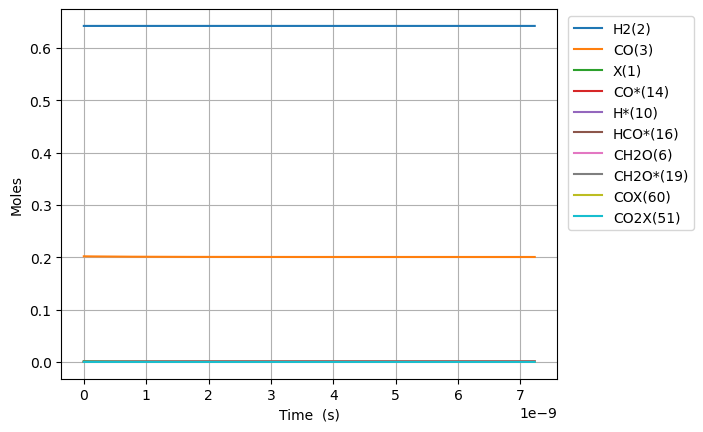

The file beside this chart, header and first rows:
Time (s), Volume (m^3), N2, Ne, X(1), H2(2), CO(3), CO2(4), H2O(5), CH2O(6), HCOOH(7), CH3OH(8), HCOOCH3(9), H*(10), O*(11), OH*(12), H2O*(13), CO*(14), CO2*(15), HCO*(16), HCOO*(17), COOH*(18), CH2O*(19), CH3O*(20)
0.0, 0.0005284, 0.1557, 0.0, 0.001555, 0.6424, 0.2019, 0.0, 0.0, 0.0, 0.0, 0.0, 0.0, 0.0, 0.0, 0.0, 0.0, 0.0, 0.0, 0.0, 0.0, 0.0, 0.0, 0.0
1.0821991836860311e-24, 0.0005284, 0.1557, 0.0, 0.001555, 0.6424, 0.2019, -7.374020558077504e-109, 8.325145303306618e-149, 7.086600659385422e-53, -3.208393648954873e-156, -7.03374958148806e-117, 6.945426445582116e-154, 2.505309257482652e-18, 3.265438454224455e-81, -2.9709358525063332e-124, 8.359538236472007e-149, 1.6502782773395112e-18, -2.219128065650348e-114, 1.24370862551621e-54, 1.9717915860363196e-148, 1.0472695960656695e-151, 1.1178399667715567e-81, 1.132057324682978e-93
3.0301577143208872e-24, 0.0005284, 0.1557, 0.0, 0.001555, 0.6424, 0.2019, 6.804701574610342e-107, 2.419090837322348e-146, 1.9842481846279185e-52, 5.2971513236395484e-154, 6.949794574694805e-116, 1.1361015018750283e-152, 7.014865920951386e-18, 1.8807252447711565e-79, 2.844950184380636e-122, 2.4290846123806377e-146, 4.6207791765506154e-18, 2.1250236159507575e-112, 1.8794923709780766e-53, 5.729522417071956e-146, 2.9329087760403725e-149, 6.768887374670528e-81, 1.7107649451592407e-92
6.9260747755906e-24, 0.0005284, 0.1557, 0.0, 0.001555, 0.6424, 0.2019, 1.450645589722517e-104, 2.296287138004038e-143, 4.535424422006671e-52, 2.2775001397824537e-151, 3.833123327084523e-114, 3.404101932192898e-150, 1.6033979247888682e-17, 8.433961354701756e-78, 5.921560318127548e-120, 2.305773585049464e-143, 1.0561780974972764e-17, 4.4230846597557887e-110, 2.021872119371946e-52, 5.4386779061897e-143, 2.850993302477416e-146, 3.312457638299006e-80, 1.8403628551504733e-91
1.4717908898130024e-23, 0.0005284, 0.1557, 0.0, 0.001555, 0.6424, 0.2019, 2.320013978799463e-102, 1.5633687722318217e-140, 9.637776896764175e-52, 7.290632475672743e-149, 1.5085847921432687e-112, 6.467855483465767e-148, 3.4072205901762575e-17, 3.173067045244256e-76, 9.48204178052261e-118, 1.5698273787469385e-140, 2.244378457181681e-17, 7.082571364541843e-108, 1.8584488149909604e-51, 3.7027894027940652e-140, 1.9386818320164808e-143, 1.6518472721843494e-79, 1.6916105292698235e-90
3.030157714320887e-23, 0.0005284, 0.1557, 0.0, 0.001555, 0.6424, 0.2019, 3.3076860069401423e-100, 9.187709112416981e-138, 1.984248184627918e-51, 2.079673875660663e-146, 5.330170307782015e-111, 9.956853462578115e-146, 7.014865920950758e-17, 1.098732371639117e-74, 1.3529984351560707e-115, 9.225665478813165e-138, 4.620779176550391e-17, 1.0106165101266066e-105, 1.589942088240067e-50, 2.176080866412258e-137, 1.1383883263542975e-140, 1.4088016402534062e-78, 1.4472084210235637e-89
6.146891363336657e-23, 0.0005284, 0.1557, 0.0, 0.001555, 0.6424, 0.2019, 4.464746976597903e-98, 5.0342676844778286e-135, 4.025189174530919e-51, 5.615443147121424e-144, 1.7907143722745474e-109, 1.3935301989285038e-143, 1.423015658249865e-16, 3.6555517802991764e-73, 1.8270580868970546e-113, 5.055065307304403e-135, 9.373580615287416e-17, 1.3647133800014766e-103, 1.314594865016681e-49, 1.1923512289097028e-134, 6.235003958983562e-138, 2.9822764164632876e-77, 1.1965799067083782e-88
1.2380358661368197e-22, 0.0005284, 0.1557, 0.0, 0.001555, 0.6424, 0.2019, 5.8675001961893045e-96, 2.6657477288110872e-132, 8.107071154336917e-51, 1.4760946918379977e-141, 5.870210103782194e-108, 1.863846807754425e-141, 2.8660737905589986e-16, 1.192625682113119e-71, 2.4015951578685405e-111, 2.676760495569754e-132, 1.8879183492759874e-16, 1.7938614370254665e-101, 1.0690067119917182e-48, 6.313744430358287e-132, 3.300867808655258e-135, 9.079786943821134e-76, 9.730389044945436e-88
2.4847293257431273e-22, 0.0005284, 0.1557, 0.0, 0.001555, 0.6424, 0.2019, 7.609659731788117e-94, 1.3879268778795294e-129, 1.62708351139489e-50, 3.8289395071583034e-139, 1.9011656260627662e-106, 2.4382981379023e-139, 5.752190055175488e-16, 3.853375262805616e-70, 3.11499594605998e-109, 1.3936606968813617e-129, 3.789038924769845e-16, 2.326733165588013e-99, 8.621926406484715e-48, 3.2872638170117546e-129, 1.718422790322358e-132, 2.912851840423187e-74, 7.847911218419257e-87
4.978116244955743e-22, 0.0005284, 0.1557, 0.0, 0.001555, 0.6424, 0.2019, 9.804400747869574e-92, 7.165857459344078e-127, 3.259836303317282e-50, 9.866780141893326e-137, 6.120297443199484e-105, 3.1550879868419956e-137, 1.1524422584401359e-15, 1.2390291000274025e-68, 4.013618366210445e-107, 7.1954611296134235e-127, 7.591280075755021e-16, 2.997955415797301e-97, 6.925600170153319e-47, 1.697212197010162e-126, 8.87173960505848e-130, 9.366051069213859e-73, 6.3038689926099716e-86
9.964890083380974e-22, 0.0005284, 0.1557, 0.0, 0.001555, 0.6424, 0.2019, 1.2590779274861021e-89, 3.684275644089213e-124, 6.525341887162047e-50, 2.534209895528878e-134, 1.9643660071790397e-103, 4.060449950370907e-135, 2.3068887642824657e-15, 3.974437980688639e-67, 5.154410653778664e-105, 3.699496164716776e-124, 1.5195762377715226e-15, 3.85006543343478e-95, 5.551725753713752e-46, 8.726097994782774e-124, 4.561223250708805e-127, 3.0056769195109543e-71, 5.0533311330215996e-85
1.9938437760231437e-21, 0.0005284, 0.1557, 0.0, 0.001555, 0.6424, 0.2019, 1.6142580913571193e-87, 1.890290489388318e-121, 1.3056353054851506e-49, 6.498239799607055e-132, 6.295380593999495e-102, 5.211459082428095e-133, 4.615781775955749e-15, 1.2733492519203767e-65, 6.608533103376527e-103, 1.898099678527702e-121, 3.040472698159502e-15, 4.936216102298201e-93, 4.445883250668e-45, 4.477096893599153e-121, 2.3401950678984022e-124, 9.632386136958073e-70, 4.046763268883767e-84
3.988553311393236e-21, 0.0005284, 0.1557, 0.0, 0.001555, 0.6424, 0.2019, 2.0679398477377849e-85, 9.688387094655865e-119, 2.6118375390230126e-49, 1.6649150022376587e-129, 2.0160295616364564e-100, 6.679696729095476e-131, 9.233567799256808e-15, 4.077164434510606e-64, 8.46589440040799e-101, 9.728411867300444e-119, 6.0822656189192165e-15, 6.323564338105717e-91, 3.5585085398207923e-44, 2.294665407994316e-118, 1.1994223551751998e-121, 3.084661986237461e-68, 3.239052394816074e-83
7.977972382133422e-21, 0.0005284, 0.1557, 0.0, 0.001555, 0.6424, 0.2019, 2.648042932277438e-83, 4.963037940605173e-116, 5.224242006098619e-49, 4.2639289589970296e-127, 6.4537658418702305e-99, 8.555844046981293e-129, 1.84691398456769e-14, 1.3050833229160383e-62, 1.084080152140868e-98, 4.983541298095685e-116, 1.2165851460373675e-14, 8.097491257869102e-89, 2.847527783658284e-43, 1.1754803210972326e-115, 6.14422089521389e-119, 9.874605916808293e-67, 2.591922702149432e-82
1.5956810523613793e-20, 0.0005284, 0.1557, 0.0, 0.001555, 0.6424, 0.2019, 3.3901814480622476e-81, 2.5417334939220484e-113, 1.0449050940249362e-48, 1.0917893517168899e-124, 2.065901159900564e-97, 1.0956242153434197e-126, 3.6940283937788994e-14, 4.1768859418544446e-61, 1.387905932949328e-96, 2.5522339314610613e-113, 2.433302314302269e-14, 1.036690519292057e-86, 2.2783106430439852e-42, 6.020014555754919e-113, 3.146650542889892e-116, 3.160464369950727e-65, 2.0741214687399807e-81
3.1914486806574534e-20, 0.0005284, 0.1557, 0.0, 0.001555, 0.6424, 0.2019, 4.3398592966068285e-79, 1.3015323663644781e-110, 2.0898668808548967e-48, 2.7952891859591815e-122, 6.62742081628744e-96, 1.4048142525757162e-124, 7.388257211910082e-14, 1.3366988058336188e-59, 1.7766959308872736e-94, 1.3069092711621154e-110, 4.8667366507281136e-14, 1.3270955786271267e-84, 1.8227638886233773e-41, 3.082634430385308e-110, 1.6112877198448873e-113, 1.0114430987000473e-63, 1.6635188977254862e-80
6.382983937249602e-20, 0.0005284, 0.1557, 0.0, 0.001555, 0.6424, 0.2019, 5.5552615608402046e-77, 6.664230042806472e-108, 4.179790454514066e-48, 7.156913616922366e-120, 2.202412279672013e-94, 1.8429481777018066e-122, 1.4776714847007489e-13, 4.2775643931910444e-58, 2.2742707962300756e-92, 6.6917613818967654e-108, 9.733605323163969e-14, 1.6987570385002153e-82, 1.4582572643849114e-40, 1.5783963850617887e-107, 8.250264725876564e-111, 3.2367691348843487e-62, 1.383570223929436e-79
1.2766054450433899e-19, 0.0005284, 0.1557, 0.0, 0.001555, 0.6424, 0.2019, 7.110808408186633e-75, 3.412145631010403e-105, 8.359637601829408e-48, 1.8335417135982617e-117, 1.1222958434111726e-92, 3.2732740108459785e-120, 2.955363011254249e-13, 1.3688255820553893e-56, 2.9110977090591128e-90, 3.4262419226351913e-105, 1.9467342666372343e-13, 2.1744322304296497e-80, 1.1666242811367657e-39, 8.081495704788579e-105, 4.224207936234054e-108, 1.0357903258448278e-60, 1.7816436302589094e-78
2.553219547680249e-19, 0.0005284, 0.1557, 0.0, 0.001555, 0.6424, 0.2019, 9.10167437331482e-73, 1.7469944203660566e-102, 1.6719331896448412e-47, 4.721485716120469e-115, 2.4968117728539225e-90, 2.2913249012977095e-117, 5.910746062497324e-13, 4.3801503815564286e-55, 3.7261407098874256e-88, 1.7542116206709523e-102, 3.893481734613572e-13, 2.7832251761837995e-78, 9.33306838688575e-39, 4.1376322250016455e-102, 2.162763500748718e-105, 3.314567856518922e-59, 1.0062491375229447e-76
5.1064477529539675e-19, 0.0005284, 0.1557, 0.0, 0.001555, 0.6424, 0.2019, 1.1649509387423073e-70, 8.944145582865765e-100, 3.343872048565245e-47, 1.2653627167022805e-112, 1.1743827491018777e-87, 4.127847112742556e-114, 1.1821512157527767e-12, 1.4015698463992736e-53, 4.7692032638040734e-86, 8.981095710917748e-100, 7.786976667904904e-13, 3.5623363393859014e-76, 7.466485199335787e-38, 2.1183200890518733e-99, 1.1072763053009945e-102, 1.0606680395964304e-57, 1.1860511978831696e-74
1.0212904163501404e-18, 0.0005284, 0.1557, 0.0, 0.001555, 0.6424, 0.2019, 1.490960681839995e-68, 4.578869689405757e-97, 6.687749766465213e-47, 4.400556279635922e-110, 5.979438693182586e-85, 8.381387695088261e-111, 2.3643044317765843e-12, 4.4844910436793105e-52, 6.103863917822554e-84, 4.5977859403604553e-97, 1.5573966523842192e-12, 4.559255315763649e-74, 5.973203036576152e-37, 1.0844154980485123e-96, 5.668585760629997e-100, 3.394149331851476e-56, 1.5099567931248657e-72
2.0425816984596278e-18, 0.0005284, 0.1557, 0.0, 0.001555, 0.6424, 0.2019, 1.9079687633333588e-66, 2.3438216613191024e-94, 1.3375505208924095e-46, 3.5045026720682387e-107, 3.060259050458239e-82, 1.7155046938852663e-107, 4.7286108518950704e-12, 1.4346913988816769e-50, 7.811075624188952e-82, 2.3535044562906546e-94, 3.1147946193135272e-12, 5.834448887907463e-72, 4.778576974552128e-36, 5.550490616498674e-94, 2.901613492091788e-97, 1.086131548256702e-54, 1.931997414643324e-70
4.085164262678603e-18, 0.0005284, 0.1557, 0.0, 0.001555, 0.6424, 0.2019, 2.441014871789754e-64, 1.199462273286251e-91, 2.6751016849755124e-46, 5.764332068670509e-104, 1.5666669434495322e-79, 9.780857837938031e-104, 9.45722364441551e-12, 4.588792886352816e-49, 9.993384226956178e-80, 1.2044174773455703e-91, 6.229590536139546e-12, 7.464499788268936e-70, 3.822894911076523e-35, 2.8401199523294385e-91, 1.4849026997577576e-94, 3.4756513727857903e-53, 2.472664464415418e-68
8.170329391116553e-18, 0.0005284, 0.1557, 0.0, 0.001555, 0.6424, 0.2019, 3.121464629533986e-62, 6.1353784158804235e-89, 5.3502133454992995e-46, 1.143051095799711e-100, 8.019885564366011e-77, 2.0034505179045955e-100, 1.891444903859013e-11, 1.4669934361748316e-47, 1.2779295265215743e-77, 6.16072467456075e-89, 1.2459182301661212e-11, 9.54535553216184e-68, 3.058417241899117e-34, 1.4523335830806424e-88, 7.595290701565889e-92, 1.1122445359561228e-51, 3.164438025790555e-66
1.6340659647992452e-17, 0.0005284, 0.1557, 0.0, 0.001555, 0.6424, 0.2019, 3.98772110530691e-60, 3.135357147547078e-86, 1.070161807105948e-45, 2.3259557083943018e-97, 4.104966182882893e-74, 4.1023909298839176e-97, 3.7828899063473256e-11, 4.6853067700393906e-46, 1.632644968788167e-75, 3.1483096786018994e-86, 2.491836556018316e-11, 1.219453587735257e-65, 2.447055246792144e-33, 7.417476246212533e-86, 3.881213382406101e-89, 3.5596392096076305e-50, 4.049280912078254e-64
3.268132016174425e-17, 0.0005284, 0.1557, 0.0, 0.001555, 0.6424, 0.2019, 5.084518127753881e-58, 1.5993149070167038e-83, 2.155470573896528e-45, 4.737611936079064e-94, 2.1010289224530145e-71, 8.403231993090492e-94, 7.565779605936646e-11, 1.4935166911964325e-44, 2.0819828809612888e-73, 1.6059217173483474e-83, 4.983673098714236e-11, 1.5549051608202162e-63, 1.958667527764256e-32, 3.778926224424055e-83, 1.9794568438220913e-86, 1.1396659186679841e-48, 5.181319064293418e-62
4.902198067549605e-17, 0.0005284, 0.1557, 0.0, 0.001555, 0.6424, 0.2019, 3.383583603086877e-57, 1.3765467318264796e-82, 3.312505981653779e-45, 5.021419166733694e-93, 1.8287619451107833e-70, 5.364463654059411e-93, 1.1348669000137506e-10, 6.998998275396578e-44, 1.3795147101213348e-72, 1.3822332517171622e-82, 7.475509532401696e-11, 1.030295123870179e-62, 5.817140598919121e-32, 3.2517453044166534e-82, 1.7094034382583258e-85, 5.453796178518736e-48, 3.483460199148051e-61
6.536264118924785e-17, 0.0005284, 0.1557, 0.0, 0.001555, 0.6424, 0.2019, 1.4617337642576269e-56, 8.026386168579366e-82, 4.7224029921172764e-45, 3.64492942135254e-92, 1.092555793805498e-69, 6.2370422135237e-92, 1.513155808894875e-10, 2.178690625671876e-43, 6.12291225515939e-72, 8.059543088985166e-82, 9.96734585708086e-11, 4.572383767051222e-62, 1.2681222172358361e-31, 1.8956026226070915e-81, 9.820673346524301e-85, 1.805598606622144e-47, 1.602861371088279e-60
9.804396221675144e-17, 0.0005284, 0.1557, 0.0, 0.001555, 0.6424, 0.2019, 1.3788581168584864e-55, 1.6807859981850326e-80, 1.0591139099825968e-44, 1.3698078551261267e-90, 2.5760430955899695e-68, 5.570157889361084e-90, 2.2697335549835982e-10, 1.0705824251483059e-42, 6.33056433166847e-71, 1.6877292871064867e-80, 1.4951018250603772e-10, 4.724831863224208e-61, 3.6849756355020322e-31, 3.967075134684008e-80, 1.8791054280711956e-83, 1.0545357873828246e-46, 1.9538753635839117e-59
1.3072528324425503e-16, 0.0005284, 0.1557, 0.0, 0.001555, 0.6424, 0.2019, 6.156629139654186e-55, 9.796122893270113e-80, 2.7181936401236626e-44, 1.0610618084960991e-89, 1.6115167502644104e-67, 5.028030148162088e-89, 3.026311188768519e-10, 3.3524815169085055e-42, 2.7515705029089647e-70, 9.836590168020843e-80, 1.993469024326502e-10, 2.0529333655691248e-60, 8.067876127717124e-31, 2.310835323614006e-79, 1.0831667104792392e-82, 3.510968496905566e-46, 9.036489465639602e-59
1.6340660427175861e-16, 0.0005284, 0.1557, 0.0, 0.001555, 0.6424, 0.2019, 2.143589754750209e-54, 4.4823145468500695e-79, 7.553262659888605e-44, 6.297188559085959e-89, 7.775223049390337e-67, 3.676214997116829e-88, 3.782888702227146e-10, 8.60058910516092e-42, 9.686654576748095e-70, 4.500830660422226e-79, 2.4918361806432195e-10, 7.223119840805501e-60, 1.5157571905403628e-30, 1.0567388049465366e-78, 5.0543530792138816e-82, 9.47527704761263e-46, 3.3130057873893044e-58
2.2876924632676584e-16, 0.0005284, 0.1557, 0.0, 0.001555, 0.6424, 0.2019, 3.053979731469741e-53, 2.0263560133028002e-77, 9.384968180863555e-43, 1.1195567140821947e-86, 3.992417282788022e-65, 4.787121885638844e-86, 5.296043360602079e-10, 4.811636734774478e-41, 1.3745694894307447e-68, 2.0347262976561513e-77, 3.488570361730987e-10, 1.0224895793236765e-58, 4.169875613443851e-30, 4.751084734643237e-77, 2.2816349941232437e-80, 5.615802414928389e-45, 5.148689770296832e-57
2.94131888381773e-16, 0.0005284, 0.1557, 0.0, 0.001555, 0.6424, 0.2019, 1.5447145087332412e-52, 1.4225812592661257e-76, 4.690167436593853e-42, 1.0300564932243607e-85, 2.854721144236193e-64, 4.462770544608284e-85, 6.809197530256499e-10, 1.5907660287815273e-40, 6.8712702167305786e-68, 1.4284574028358408e-76, 4.4853043683793015e-10, 5.1024035917756145e-58, 8.843332882471277e-30, 3.3276210440025125e-76, 1.614929555196998e-79, 1.902395097968761e-44, 2.6276933420638815e-56
4.248571724917874e-16, 0.0005284, 0.1557, 0.0, 0.001555, 0.6424, 0.2019, 2.5577403308721905e-51, 6.210617160697208e-75, 7.735603887060543e-41, 1.259008083287994e-83, 1.290083397553992e-62, 5.0044502762143944e-83, 9.835504403571709e-10, 1.0703624963915863e-39, 1.1327357397769053e-66, 6.236268269227959e-75, 6.478771858433855e-10, 8.343530173541897e-57, 2.751016391147381e-29, 1.4334568024579428e-74, 7.104357136032962e-78, 1.325647960396201e-43, 4.4620700974009084e-55
6.863077407118161e-16, 0.0005284, 0.1557, 0.0, 0.001555, 0.6424, 0.2019, 1.0156498993535518e-49, 7.7256222891761e-73, 3.069615222524684e-39, 4.844155848783479e-81, 1.6681182619052722e-60, 1.7115560671974612e-80, 1.5888112286028726e-09, 1.3390142927664103e-38, 4.453990667335947e-65, 7.757523087697857e-73, 1.0465704745608256e-09, 3.2026535319099303e-55, 1.2736931276918659e-28, 1.720433799477804e-72, 8.924126916310342e-76, 1.7779432760386592e-42, 1.8225179651262313e-53
1.2092088771518737e-15, 0.0005284, 0.1557, 0.0, 0.001555, 0.6424, 0.2019, 6.541274990882508e-48, 1.940996302651573e-70, 1.9756193630359154e-37, 3.7101823226411693e-78, 4.616454784872109e-58, 2.2238838700798243e-77, 2.7993304592464183e-09, 2.4466031887199018e-37, 3.1917817525171187e-63, 1.9490072606871518e-70, 1.8439562148414602e-09, 2.0344467751416994e-53, 8.746492707522325e-28, 3.7453321468606446e-70, 2.0155786366641222e-73, 4.116056587850423e-41, 1.4387220032005182e-51
2.255011150031989e-15, 0.0005284, 0.1557, 0.0, 0.001555, 0.6424, 0.2019, 5.225226141334622e-46, 9.627764966216577e-68, 1.5760213213631445e-35, 3.9194683190629547e-75, 2.3390547485746734e-55, 6.310898223888049e-74, 5.220359535572771e-09, 5.240583314355585e-36, 4.255102434864097e-61, 9.667462926909814e-68, 3.4387243468820813e-09, 1.6187126903671893e-51, 9.121587345022307e-27, 1.0612803179006417e-67, 5.9923644681926454e-71, 1.5650809166161246e-39, 1.9584462996606135e-49
3.300813422912104e-15, 0.0005284, 0.1557, 0.0, 0.001555, 0.6424, 0.2019, 3.931802687922166e-45, 1.1861064174343177e-66, 1.1853616287971085e-34, 5.136280607860758e-74, 2.8014250721276726e-54, 8.731575304016388e-73, 7.641376096562551e-09, 2.5566565580147473e-35, 4.036202460560384e-60, 1.1909960586914733e-66, 5.033488014351004e-09, 1.2222298923434523e-50, 3.639508325515888e-26, 1.0875376020940726e-66, 6.192890905681821e-70, 1.0142315102261887e-38, 1.7901944859189136e-48
4.3466156957922195e-15, 0.0005284, 0.1557, 0.0, 0.001555, 0.6424, 0.2019, 1.7992726988180813e-44, 1.1356944953138551e-65, 5.422206075153199e-34, 4.2528635825059544e-73, 2.137864520489203e-53, 1.60312916349335e-71, 1.0062380139340314e-08, 8.060697739870471e-35, 3.3402936810368344e-59, 1.140375928478373e-65, 6.628247217382035e-09, 5.753745672695682e-50, 1.0256394244058245e-25, 6.976604612431994e-66, 3.943555515186398e-69, 4.275014255471445e-38, 1.0435986739660487e-47
5.392417968672334e-15, 0.0005284, 0.1557, 0.0, 0.001555, 0.6424, 0.2019, 6.220420545796418e-44, 9.125535533173642e-65, 1.873777091856071e-33, 2.719152412534977e-72, 1.2695576598819643e-52, 2.160651921450888e-70, 1.2483371660931731e-08, 1.9980710883077362e-34, 2.158087795502553e-58, 9.163149284317154e-65, 8.223001956093173e-09, 2.0548098465413777e-49, 2.3677278084528656e-25, 3.4076928488024384e-65, 1.8933715990177693e-68, 1.4084862842381067e-37, 4.7055768717338e-47
7.484022514432565e-15, 0.0005284, 0.1557, 0.0, 0.001555, 0.6424, 0.2019, 4.482484389241738e-43, 4.672996034562416e-63, 1.3489494902288517e-32, 7.899080358389958e-71, 3.219030628198896e-51, 2.157414415503307e-68, 1.7325317129524632e-08, 7.930974404127903e-34, 5.014969048555843e-57, 4.6922534495079497e-63, 1.1412498040904637e-08, 1.577898793308642e-48, 8.660703197284042e-25, 5.1385941056310165e-64, 2.7070643462072254e-67, 9.717277965703699e-37, 6.253443369746897e-46
9.575627060192795e-15, 0.0005284, 0.1557, 0.0, 0.001555, 0.6424, 0.2019, 1.8538517920552035e-42, 4.11574079011145e-62, 5.574709526383124e-32, 6.354320698829414e-70, 2.4729826209777555e-50, 3.050936638082158e-67, 2.2167212478480912e-08, 2.208753489005471e-33, 3.771571244308605e-56, 4.132695580067786e-62, 1.4601976269516215e-08, 6.639402261591485e-48, 2.310948009585137e-24, 3.0085739142291507e-63, 1.5763776708610257e-66, 3.905597720148393e-36, 3.511257522690648e-45
1.1667231605953024e-14, 0.0005284, 0.1557, 0.0, 0.001555, 0.6424, 0.2019, 5.843171939940744e-42, 2.812776051017463e-61, 1.755707257429258e-31, 3.577117754885179e-69, 1.3470088897944238e-49, 2.964144118625476e-66, 2.7009057682680354e-08, 5.0049193531839934e-33, 2.05886283298669e-55, 2.82436146404018e-61, 1.7791436642526557e-08, 2.1204380643249844e-47, 5.100635448980515e-24, 1.2759005806624834e-62, 6.734822400170399e-66, 1.2108400297972491e-35, 1.447141904963299e-44
1.3758836151713254e-14, 0.0005284, 0.1557, 0.0, 0.001555, 0.6424, 0.2019, 1.5568448567655875e-41, 1.659228213710851e-60, 4.67377032310255e-31, 1.6832172350845886e-68, 6.1730885764022586e-49, 2.2745516877866697e-65, 3.1850852717214776e-08, 9.87068694121028e-33, 8.987684326263435e-55, 1.6660612499018021e-60, 2.0980879160350787e-08, 5.722361704331948e-47, 9.883993587311939e-24, 4.5463183413639755e-62, 2.4144670505348553e-65, 3.197224713192738e-35, 5.042179286865756e-44
1.7942045243233713e-14, 0.0005284, 0.1557, 0.0, 0.001555, 0.6424, 0.2019, 8.621221828308994e-41, 7.981391528704765e-59, 2.5794190582923228e-30, 5.086713973758939e-67, 1.7790411540559262e-47, 1.8165097221004616e-63, 4.1534292181724844e-08, 2.898432121824144e-32, 1.3147860701341084e-53, 8.014154101697497e-59, 2.7359710631513793e-08, 3.1663610786197197e-46, 2.8405544094381893e-23, 5.02574455010556e-61, 2.924915653022466e-64, 1.7130299044238827e-34, 5.427914120107383e-43
2.1706933425602127e-14, 0.0005284, 0.1557, 0.0, 0.001555, 0.6424, 0.2019, 2.6889389490406593e-40, 5.571741730300339e-58, 8.026806844723611e-30, 3.079998669314811e-66, 1.070865512154541e-46, 1.736320620025237e-62, 5.024921587780184e-08, 6.115184261012881e-32, 6.697545204658103e-53, 5.5945962909567906e-58, 3.310059789352927e-08, 9.903261785619178e-46, 5.928784208862069e-23, 2.1712536093472678e-60, 1.3182161637080903e-63, 5.2869323927606315e-34, 2.3329529663846543e-42
2.547182160797054e-14, 0.0005284, 0.1557, 0.0, 0.001555, 0.6424, 0.2019, 6.815064472630057e-40, 2.708915590906337e-57, 2.0297727982177156e-29, 1.3138821733988744e-65, 4.5611804021077585e-46, 1.0449279831426973e-61, 5.896397664901421e-08, 1.1243135245051464e-31, 2.5794345088943252e-52, 2.7200153481455776e-57, 3.884142730839806e-08, 2.5203782446406182e-45, 1.082573874843027e-22, 7.080305946518269e-60, 4.4888028476341334e-63, 1.3342261183060156e-33, 7.609082839679395e-42
2.9236709790338956e-14, 0.0005284, 0.1557, 0.0, 0.001555, 0.6424, 0.2019, 1.4951073564158677e-39, 1.071582855233153e-56, 4.443139031442864e-29, 4.586803190552459e-65, 1.592827227895831e-45, 5.206187088879378e-61, 6.767857435443234e-08, 1.8767055921093348e-31, 8.0879915268622e-52, 1.0759701462802148e-56, 4.458219887727157e-08, 5.562108900803785e-45, 1.7985341535995531e-22, 1.9465693997701343e-59, 1.2784292241372324e-62, 2.9273431038632823e-33, 2.0938286664214022e-41
3.6766486155075784e-14, 0.0005284, 0.1557, 0.0, 0.001555, 0.6424, 0.2019, 5.544290548143989e-39, 1.4121879511856491e-55, 1.6390290487518976e-28, 4.619195432456697e-64, 1.6160717105746474e-44, 1.0992886046608561e-59, 8.510728000401048e-08, 4.294308038851036e-31, 5.751137619137737e-51, 1.4179499596524512e-55, 5.606356848071171e-08, 2.080508216640414e-44, 4.0909288552583576e-22, 1.1039882553676504e-58, 7.975557566932009e-62, 1.0863471047183867e-32, 1.1975950844635842e-40
4.429626251981261e-14, 0.0005284, 0.1557, 0.0, 0.001555, 0.6424, 0.2019, 1.5535406343794878e-38, 8.621846474081482e-55, 4.570797914347207e-28, 2.4483803791963245e-63, 8.620342676584418e-44, 8.68151468806761e-59, 1.0253533169871929e-07, 8.2502676032422e-31, 2.533263682622071e-50, 8.656948113436232e-55, 6.75447067111349e-08, 5.870571900692365e-44, 7.831489620255147e-22, 4.138877781092274e-58, 3.215601608501603e-61, 3.051558304469048e-32, 4.526169102319749e-40
5.935581524928627e-14, 0.0005284, 0.1557, 0.0, 0.001555, 0.6424, 0.2019, 7.922889621213418e-38, 2.0899586162700065e-53, 2.303769140812482e-27, 4.301102608776757e-62, 1.5489988735389e-42, 3.496216963217665e-57, 1.37389468712351e-07, 2.231008247704592e-30, 2.8008919071398037e-49, 2.0983899411607244e-53, 9.050628908040205e-08, 3.0060508386936735e-43, 2.1092809552572562e-21, 3.434212764032161e-57, 3.250510275063903e-60, 1.5541395627560725e-31, 3.838516160060106e-39
7.441536797875993e-14, 0.0005284, 0.1557, 0.0, 0.001555, 0.6424, 0.2019, 2.6257509228366313e-37, 1.5896316343393543e-52, 7.561788574823253e-27, 2.8103554816969834e-61, 1.0223852903201077e-41, 3.4733202406935184e-56, 1.722409763742849e-07, 4.711728808615105e-30, 1.5114921348927328e-48, 1.5960176245721828e-52, 1.1346694604067662e-07, 1.0019149017760278e-42, 4.4449761060044795e-21, 1.5380875563324032e-56, 1.6304176221619944e-59, 5.166244697809175e-31, 1.7397233919505014e-38
8.947492070823358e-14, 0.0005284, 0.1557, 0.0, 0.001555, 0.6424, 0.2019, 6.828664199105277e-37, 8.104019533550771e-52, 1.9489964186266563e-26, 1.256992295112732e-60, 4.608523365676411e-41, 2.265028152452998e-55, 2.0708984566574702e-07, 8.571929041986097e-30, 5.797817810538698e-48, 8.136462733289365e-52, 1.364266776475474e-07, 2.622720117619055e-42, 8.07570398729961e-21, 5.083127451026869e-56, 5.887893114812803e-59, 1.3501648363406108e-30, 5.799663888476218e-38
1.0453447343770724e-13, 0.0005284, 0.1557, 0.0, 0.001555, 0.6424, 0.2019, 1.519180171692336e-36, 3.264152290622772e-51, 4.298134061176421e-26, 4.5114815842476454e-60, 1.6650669750694439e-40, 1.1459817443387637e-54, 2.4193606757050965e-07, 1.4117297097100322e-29, 1.791448968589125e-47, 3.2771774433101916e-51, 1.5938548395662353e-07, 5.870929820457663e-42, 1.3287799847714577e-20, 1.3927611723576795e-55, 1.7421658907614034e-58, 3.0189191100837073e-30, 1.6001602578361092e-37
1.195940261671809e-13, 0.0005284, 0.1557, 0.0, 0.001555, 0.6424, 0.2019, 3.0262868933329074e-36, 1.1055579633834118e-50, 8.488023553490228e-26, 1.3812835775082836e-59, 5.127690669396289e-40, 4.7517855964089635e-54, 2.7677963307492617e-07, 2.1653748761272844e-29, 4.744551729063366e-47, 1.109954995681736e-50, 1.8234336502381243e-07, 1.1757107001196415e-41, 2.0367806035022726e-20, 3.3257846637879105e-55, 4.4706704588531e-58, 6.0406450368420914e-30, 3.844405792209654e-37
1.4971313162612821e-13, 0.0005284, 0.1557, 0.0, 0.001555, 0.6424, 0.2019, 9.530632164245568e-36, 9.52757763000226e-50, 2.62591654527354e-25, 9.60415795552818e-59, 3.6077736735078315e-39, 5.831045732652629e-53, 3.464587588402508e-07, 4.392133636716138e-29, 2.4493125186889144e-46, 9.56507844198401e-50, 2.2825635165679054e-07, 3.733257889922007e-41, 4.1275673854040064e-20, 1.419564830875545e-54, 2.2158281931407316e-57, 1.9158827469818673e-29, 1.6584681840727926e-36
1.7983223708507553e-13, 0.0005284, 0.1557, 0.0, 0.001554, 0.6424, 0.2019, 2.424797899243521e-35, 5.0602118709054436e-49, 6.5651462916465855e-25, 4.409491236776889e-58, 1.6691327522119662e-38, 3.879996035831054e-52, 4.16127150903608e-07, 7.781494919517516e-29, 9.175443687298246e-46, 5.079954110849272e-49, 2.7416563799665266e-07, 9.550395095853191e-41, 7.308515768074886e-20, 4.541321819173718e-54, 8.068282868745027e-57, 4.897476849449176e-29, 5.3479383629056884e-36
2.0995134254402284e-13, 0.0005284, 0.1557, 0.0, 0.001554, 0.6424, 0.2019, 5.328554466265705e-35, 2.0310901388465156e-48, 1.418130915268212e-24, 1.566614397708344e-57, 5.963463708555583e-38, 1.8708413583120755e-51, 4.857847372479521e-07, 1.2577150726751984e-28, 2.776340914868183e-45, 2.0389499088954945e-48, 3.2007122449549466e-07, 2.1063703326752613e-40, 1.1807903762516323e-19, 1.2029673309555247e-53, 2.3930019288384014e-56, 1.0795723714647318e-28, 1.424558215665084e-35
2.400704480029702e-13, 0.0005284, 0.1557, 0.0, 0.001554, 0.6424, 0.2019, 1.0524040762038876e-34, 6.774611579820874e-48, 2.7536554951992017e-24, 4.6877708864940676e-57, 1.7919230004330387e-37, 7.340788617185364e-51, 5.554314458971346e-07, 1.9023030515866849e-28, 7.217886124482522e-45, 6.800622333566523e-48, 3.6597311160735687e-07, 4.170413077346956e-40, 1.7854224931780623e-19, 2.7856725509631265e-53, 6.138332111540191e-56, 2.1365854228366413e-28, 3.312145161602788e-35
3.003086589208648e-13, 0.0005284, 0.1557, 0.0, 0.001554, 0.6424, 0.2019, 3.282293719735754e-34, 5.727406555677298e-47, 8.292724333438857e-24, 3.1184725520756412e-56, 1.1998500471294767e-36, 8.298764813115813e-50, 6.946919424124523e-07, 3.7839377795937766e-28, 3.6519330057180166e-44, 5.748843533980563e-47, 4.5776578949728926e-07, 1.3047042005073127e-39, 3.5499984430621595e-19, 1.1305501045671675e-52, 3.0742032486447846e-55, 6.680354299706687e-28, 1.352023686411678e-34
... 1,507 more rows
